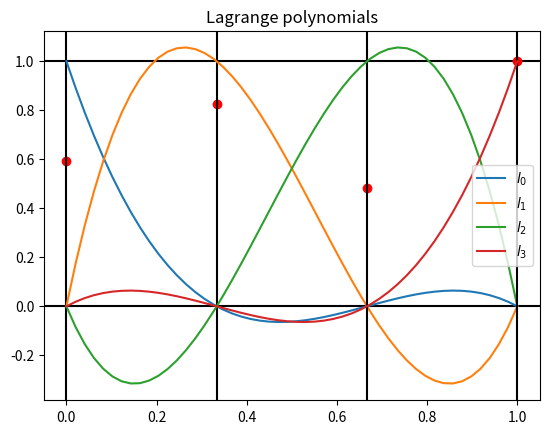

Here is the Python script that generated this plot:
import numpy as np
import matplotlib.pyplot as plt

def lagrange_i(x, x_int, i):
    """ Returns the values of the i-th Lagrange polynomial

   x: list of x values of the points being interpolated
   x_int: independent variable (points at which the values are sought)
   i: index of the Lagrange polynomial
   """
    Li = 1.0
    for j in range(len(x)):

        if j != i:
            Li *= (x_int-x[j]) / (x[i]-x[j])
    return Li

x = np.linspace(0,1,4)
y = np.random.rand(len(x))
x_int = np.linspace(np.min(x), np.max(x), 50)
plt.figure()
plt.axhline(y=0, color='k')
plt.axhline(y=1, color='k')
plt.plot(x, y, 'ro')
for i in range(len(x)):
    plt.axvline(x=x[i], color='k')
    plt.plot(x_int, lagrange_i(x, x_int, i), label=r'$l_{!s}$'.format(i))
plt.title('Lagrange polynomials')
plt.legend()









# Data
x = np.linspace(0, 1, 10)
y = np.random.rand(len(x)) - 0.5
x_int = np.linspace(x[0], x[-1], 100)









# Data, question 8
t = np.array([0, 1, 2, 3, 4, 5])
a = np.array([5, 3, 0, 0, -4, -3])
t_int = np.linspace(t[0], t[-1], 50)
